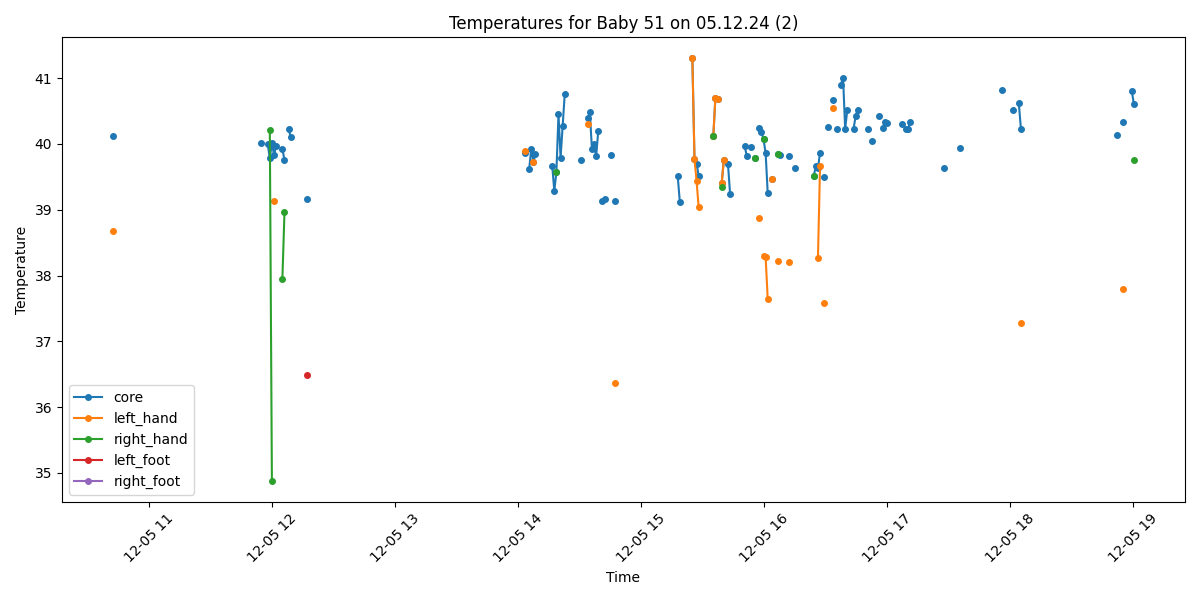

Values plotted in this chart, from the file beside it:
Process, Image Path, core, left_hand, right_hand, left_foot, right_foot, limbs_avg, core_minus_limbs, diagnosis
False, /data/uabcvmsc/shared/newborn/51/05.12.2…, , , , , , , , 
False, /data/uabcvmsc/shared/newborn/51/05.12.2…, , , , , , , , 
False, /data/uabcvmsc/shared/newborn/51/05.12.2…, , , , , , , , 
False, /data/uabcvmsc/shared/newborn/51/05.12.2…, , , , , , , , 
True, /data/uabcvmsc/shared/newborn/51/05.12.2…, , , , , , , , No core temperature
False, /data/uabcvmsc/shared/newborn/51/05.12.2…, , , , , , , , 
True, /data/uabcvmsc/shared/newborn/51/05.12.2…, 40.12, 38.68, , , , 38.68, 1.44, Fever
False, /data/uabcvmsc/shared/newborn/51/05.12.2…, , , , , , , , 
False, /data/uabcvmsc/shared/newborn/51/05.12.2…, , , , , , , , 
False, /data/uabcvmsc/shared/newborn/51/05.12.2…, , , , , , , , 
False, /data/uabcvmsc/shared/newborn/51/05.12.2…, , , , , , , , 
False, /data/uabcvmsc/shared/newborn/51/05.12.2…, , , , , , , , 
False, /data/uabcvmsc/shared/newborn/51/05.12.2…, , , , , , , , 
False, /data/uabcvmsc/shared/newborn/51/05.12.2…, , , , , , , , 
False, /data/uabcvmsc/shared/newborn/51/05.12.2…, , , , , , , , 
False, /data/uabcvmsc/shared/newborn/51/05.12.2…, , , , , , , , 
False, /data/uabcvmsc/shared/newborn/51/05.12.2…, , , , , , , , 
False, /data/uabcvmsc/shared/newborn/51/05.12.2…, , , , , , , , 
False, /data/uabcvmsc/shared/newborn/51/05.12.2…, , , , , , , , 
False, /data/uabcvmsc/shared/newborn/51/05.12.2…, , , , , , , , 
False, /data/uabcvmsc/shared/newborn/51/05.12.2…, , , , , , , , 
False, /data/uabcvmsc/shared/newborn/51/05.12.2…, , , , , , , , 
False, /data/uabcvmsc/shared/newborn/51/05.12.2…, , , , , , , , 
False, /data/uabcvmsc/shared/newborn/51/05.12.2…, , , , , , , , 
False, /data/uabcvmsc/shared/newborn/51/05.12.2…, , , , , , , , 
False, /data/uabcvmsc/shared/newborn/51/05.12.2…, , , , , , , , 
False, /data/uabcvmsc/shared/newborn/51/05.12.2…, , , , , , , , 
False, /data/uabcvmsc/shared/newborn/51/05.12.2…, , , , , , , , 
False, /data/uabcvmsc/shared/newborn/51/05.12.2…, , , , , , , , 
False, /data/uabcvmsc/shared/newborn/51/05.12.2…, , , , , , , , 
False, /data/uabcvmsc/shared/newborn/51/05.12.2…, , , , , , , , 
False, /data/uabcvmsc/shared/newborn/51/05.12.2…, , , , , , , , 
False, /data/uabcvmsc/shared/newborn/51/05.12.2…, , , , , , , , 
False, /data/uabcvmsc/shared/newborn/51/05.12.2…, , , , , , , , 
True, /data/uabcvmsc/shared/newborn/51/05.12.2…, , , , , , , , No core temperature
False, /data/uabcvmsc/shared/newborn/51/05.12.2…, , , , , , , , 
False, /data/uabcvmsc/shared/newborn/51/05.12.2…, , , , , , , , 
False, /data/uabcvmsc/shared/newborn/51/05.12.2…, , , , , , , , 
False, /data/uabcvmsc/shared/newborn/51/05.12.2…, , , , , , , , 
False, /data/uabcvmsc/shared/newborn/51/05.12.2…, , , , , , , , 
False, /data/uabcvmsc/shared/newborn/51/05.12.2…, , , , , , , , 
False, /data/uabcvmsc/shared/newborn/51/05.12.2…, , , , , , , , 
False, /data/uabcvmsc/shared/newborn/51/05.12.2…, , , , , , , , 
False, /data/uabcvmsc/shared/newborn/51/05.12.2…, , , , , , , , 
False, /data/uabcvmsc/shared/newborn/51/05.12.2…, , , , , , , , 
False, /data/uabcvmsc/shared/newborn/51/05.12.2…, , , , , , , , 
False, /data/uabcvmsc/shared/newborn/51/05.12.2…, , , , , , , , 
False, /data/uabcvmsc/shared/newborn/51/05.12.2…, , , , , , , , 
False, /data/uabcvmsc/shared/newborn/51/05.12.2…, , , , , , , , 
False, /data/uabcvmsc/shared/newborn/51/05.12.2…, , , , , , , , 
False, /data/uabcvmsc/shared/newborn/51/05.12.2…, , , , , , , , 
False, /data/uabcvmsc/shared/newborn/51/05.12.2…, , , , , , , , 
False, /data/uabcvmsc/shared/newborn/51/05.12.2…, , , , , , , , 
False, /data/uabcvmsc/shared/newborn/51/05.12.2…, , , , , , , , 
False, /data/uabcvmsc/shared/newborn/51/05.12.2…, , , , , , , , 
True, /data/uabcvmsc/shared/newborn/51/05.12.2…, , , , , , , , No core temperature
False, /data/uabcvmsc/shared/newborn/51/05.12.2…, , , , , , , , 
False, /data/uabcvmsc/shared/newborn/51/05.12.2…, , , , , , , , 
False, /data/uabcvmsc/shared/newborn/51/05.12.2…, , , , , , , , 
False, /data/uabcvmsc/shared/newborn/51/05.12.2…, , , , , , , , 
... 440 more rows
